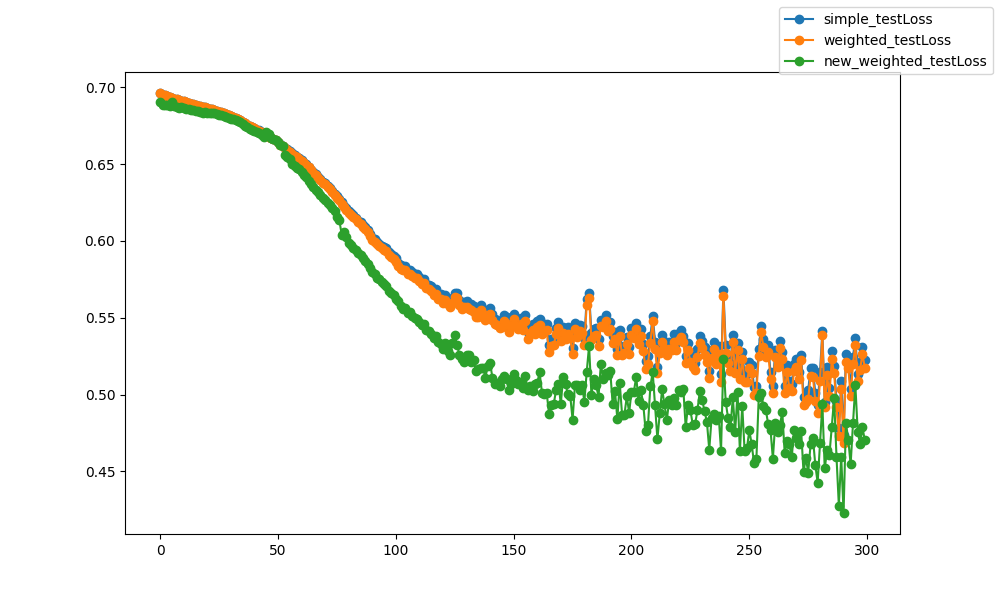

The file beside this chart, header and first rows:
epoch, epoch, simple_testLoss, weighted_testLoss, new_weighted_testLoss
0, 0, 0.6964, 0.6964, 0.6906
1, 1, 0.6953, 0.6953, 0.6885
2, 2, 0.6948, 0.6948, 0.6888
3, 3, 0.6942, 0.6942, 0.6888
4, 4, 0.6935, 0.6935, 0.6879
5, 5, 0.6931, 0.6931, 0.6904
6, 6, 0.6926, 0.6926, 0.688
7, 7, 0.6922, 0.6922, 0.6875
8, 8, 0.6917, 0.6917, 0.6866
9, 9, 0.6913, 0.6913, 0.6871
10, 10, 0.6909, 0.6909, 0.6869
11, 11, 0.6904, 0.6904, 0.6862
12, 12, 0.6899, 0.6899, 0.6857
13, 13, 0.6895, 0.6895, 0.6856
14, 14, 0.6891, 0.689, 0.6852
15, 15, 0.6886, 0.6886, 0.6848
16, 16, 0.6882, 0.6882, 0.6844
17, 17, 0.6878, 0.6878, 0.6841
18, 18, 0.6874, 0.6874, 0.6836
19, 19, 0.6871, 0.687, 0.6838
20, 20, 0.6866, 0.6866, 0.6834
21, 21, 0.6862, 0.6861, 0.6836
22, 22, 0.6857, 0.6857, 0.6833
23, 23, 0.6854, 0.6853, 0.6833
24, 24, 0.6848, 0.6848, 0.6829
25, 25, 0.6842, 0.6842, 0.6822
26, 26, 0.6838, 0.6837, 0.6819
27, 27, 0.6832, 0.6832, 0.6815
28, 28, 0.6827, 0.6827, 0.6809
29, 29, 0.6821, 0.682, 0.6803
30, 30, 0.6814, 0.6814, 0.6797
31, 31, 0.681, 0.681, 0.6793
32, 32, 0.6804, 0.6803, 0.6787
33, 33, 0.6796, 0.6796, 0.6779
34, 34, 0.679, 0.6789, 0.6772
35, 35, 0.6778, 0.6777, 0.6761
36, 36, 0.6771, 0.677, 0.6751
37, 37, 0.6757, 0.6757, 0.6742
38, 38, 0.6749, 0.6748, 0.6733
39, 39, 0.6744, 0.6743, 0.6726
40, 40, 0.6735, 0.6734, 0.6717
41, 41, 0.6726, 0.6725, 0.6707
42, 42, 0.672, 0.6719, 0.6702
43, 43, 0.6709, 0.6708, 0.6692
44, 44, 0.6699, 0.6698, 0.668
45, 45, 0.6692, 0.6691, 0.6709
46, 46, 0.6681, 0.668, 0.6699
47, 47, 0.6672, 0.6671, 0.667
48, 48, 0.6666, 0.6664, 0.6665
49, 49, 0.6656, 0.6655, 0.6656
50, 50, 0.6646, 0.6644, 0.6645
51, 51, 0.6629, 0.6627, 0.6628
52, 52, 0.6618, 0.6616, 0.6617
53, 53, 0.6607, 0.6604, 0.6557
54, 54, 0.6596, 0.6594, 0.6545
55, 55, 0.6585, 0.6582, 0.6534
56, 56, 0.6572, 0.6569, 0.6503
57, 57, 0.6558, 0.6555, 0.6489
58, 58, 0.6549, 0.6546, 0.6477
59, 59, 0.654, 0.6537, 0.6467
... 240 more rows
